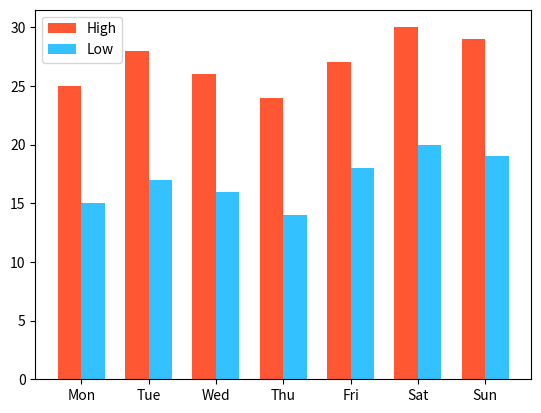

Recreate this plot in Python.
import matplotlib.pyplot as plt
import numpy as np

days = ['Mon', 'Tue', 'Wed', 'Thu', 'Fri', 'Sat', 'Sun']
# Highs and Lows for each day
temps = [
    [25, 28, 26, 24, 27, 30, 29], # Highs
    [15, 17, 16, 14, 18, 20, 19]  # Lows
]
colors = ['#FF5733', '#33C1FF']
labels = ['High', 'Low']

# Set the width of the bars
bar_width = 0.35
# Create an array for the x-axis positions
x = np.arange(len(days))

# --- YOUR TASK: Use a for loop to plot the two sets of bars ---
# Hint: You will need to offset 'x' by the bar_width for each iteration
# to keep them side-by-side rather than stacked.

for i in range(2):
    # Adjust position for each set of bars
    offset = x + (i * bar_width)
    plt.bar(offset, temps[i], width=bar_width, color=colors[i], label=labels[i])

plt.xticks(x + bar_width/2, days)
plt.legend()
plt.show()
